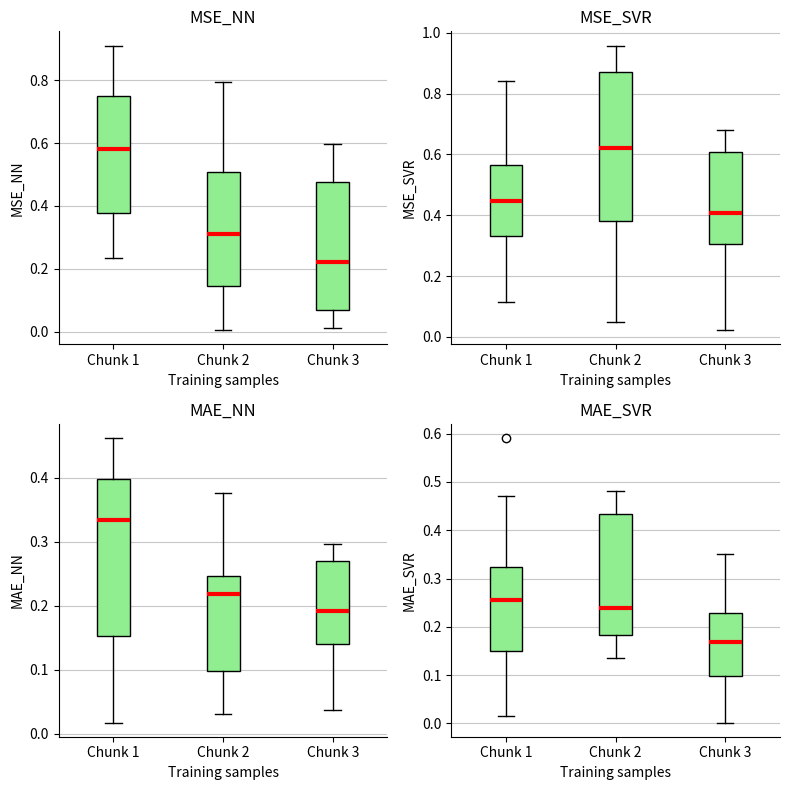

Reproduce this figure in Python.
import matplotlib.pyplot as plt
import numpy as np

def plot_caja_bigote(metricas: dict):
    """
    Crea un conjunto de boxplots para cada métrica en un diccionario.
    Cada subplot representa una métrica (ej. MSE_NN) y contiene múltiples
    cajas, donde cada caja corresponde a un vector de resultados de entrenamientos.

    Args:
        metricas (dict): Diccionario donde las claves son los nombres de las métricas
                         y los valores son listas de vectores.
                         Ej: {'MSE_NN': [vector_chunk1, vector_chunk2, ...]}
    """
    ancho = len(metricas) // 2
    alto = 2
    
    # 1. Quitar la proyección 3D, ya que es un plot 2D
    fig, axes = plt.subplots(nrows=alto, ncols=ancho, figsize=(8, 8))
    
    # El método axes.flatten() es útil para trabajar con una matriz de ejes
    axes = axes.flatten()

    # 2. Iterar sobre el diccionario usando enumerate para obtener un índice
    for i, (nombre_metrica, datos_metrica) in enumerate(metricas.items()):
        
        # 3. Crear el boxplot para los datos de la métrica actual
        # `datos_metrica` es una lista de vectores, perfecta para boxplot
        box = axes[i].boxplot(datos_metrica, patch_artist = True)
        
        # Opcional: Establecer etiquetas para las cajas.
        # Si las cajas representan "chunks", puedes nombrarlas así.
        n_chunks = len(datos_metrica)
        labels = [f'Chunk {j+1}' for j in range(n_chunks)]
        axes[i].set_xticklabels(labels)

        for patch in box['boxes']:
            patch.set_facecolor('lightgreen')
            #patch.set_edgecolor('green')
        for median in box['medians']:
            median.set(color='red', linewidth=3)
        
        # 4. Configurar el título y las etiquetas de los ejes
        
        axes[i].spines['top'].set_visible(False)
        axes[i].spines['right'].set_visible(False)

        axes[i].set_title(nombre_metrica)
        axes[i].set_ylabel(nombre_metrica)
        axes[i].set_xlabel('Training samples')
        axes[i].yaxis.grid(True, alpha=0.7)
    
    plt.tight_layout()
    plt.show()

# Ejemplo de uso con un diccionario de datos simulado
# Cada lista interna representa un "chunk" de datos de entrenamiento
metricas_ejemplo = {
    'MSE_NN': [np.random.rand(10), np.random.rand(10)*0.8, np.random.rand(10)*0.6],
    'MSE_SVR': [np.random.rand(10)*1.2, np.random.rand(10), np.random.rand(10)*0.7],
    'MAE_NN': [np.random.rand(10)*0.5, np.random.rand(10)*0.4, np.random.rand(10)*0.3],
    'MAE_SVR': [np.random.rand(10)*0.6, np.random.rand(10)*0.5, np.random.rand(10)*0.4]
}

plot_caja_bigote(metricas_ejemplo)
